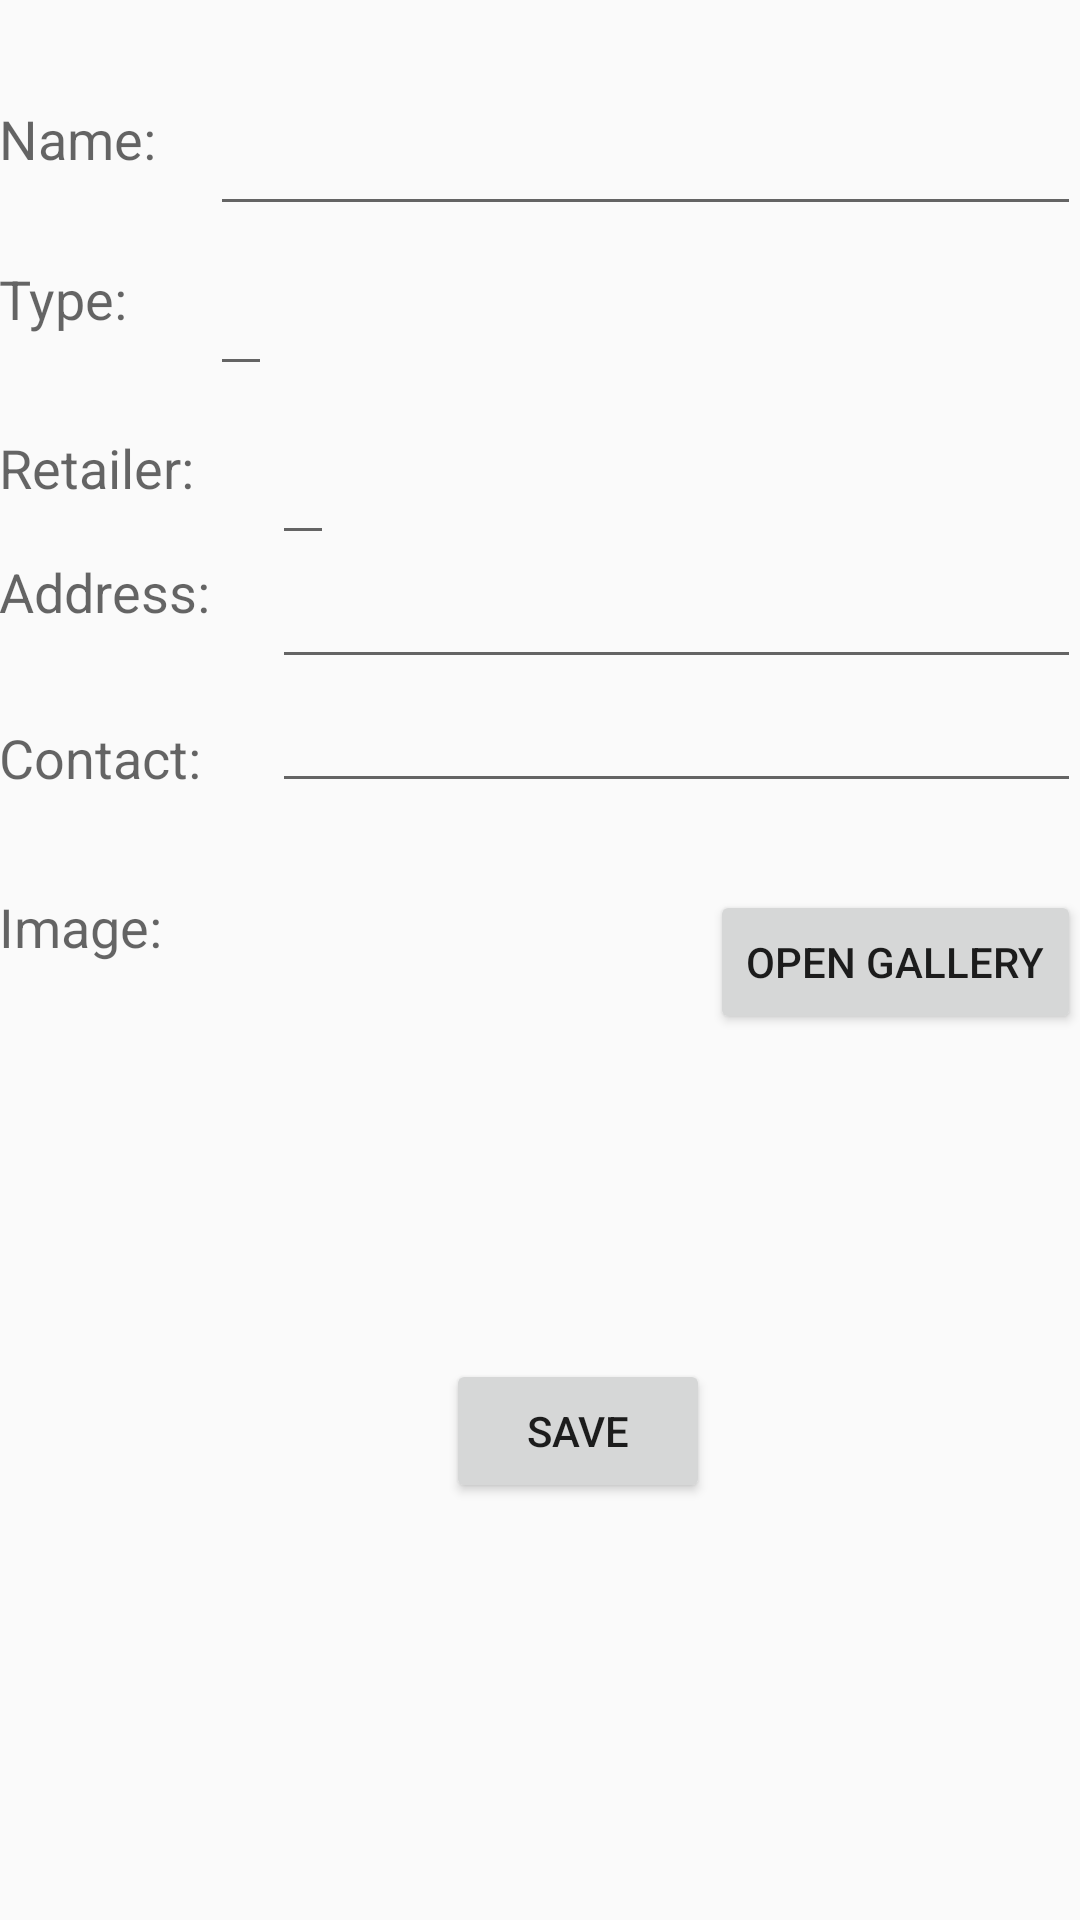

Here is an Android app screen rendered from its layout file. Give the layout XML and the strings, colors and styles it references.
<!-- AndroidManifest.xml: application theme AppTheme -->
<!-- res/layout/activity_admin_add_details.xml -->
<?xml version="1.0" encoding="utf-8"?>
<RelativeLayout xmlns:android="http://schemas.android.com/apk/res/android"
    xmlns:tools="http://schemas.android.com/tools"
    android:layout_width="match_parent"
    android:layout_height="match_parent"
    android:paddingBottom="@dimen/activity_vertical_margin"
    android:paddingLeft="@dimen/activity_horizontal_margin"
    android:paddingRight="@dimen/activity_horizontal_margin"
    android:paddingTop="@dimen/activity_vertical_margin"
    tools:context="go.application.com.go.AdminAddDetails">

    <TextView
        android:layout_width="wrap_content"
        android:layout_height="wrap_content"
        android:textAppearance="?android:attr/textAppearanceMedium"
        android:text="Name:"
        android:id="@+id/textView5"
        android:layout_marginTop="34dp"
        android:layout_alignParentTop="true"
        android:layout_alignParentStart="true" />

    <TextView
        android:layout_width="wrap_content"
        android:layout_height="wrap_content"
        android:textAppearance="?android:attr/textAppearanceMedium"
        android:text="Type:"
        android:id="@+id/textView6"
        android:layout_below="@+id/textView5"
        android:layout_alignParentStart="true"
        android:layout_marginTop="29dp" />

    <TextView
        android:layout_width="wrap_content"
        android:layout_height="wrap_content"
        android:textAppearance="?android:attr/textAppearanceMedium"
        android:text="Retailer:"
        android:id="@+id/textView7"
        android:layout_below="@+id/textView6"
        android:layout_alignParentStart="true"
        android:layout_marginTop="32dp" />

    <TextView
        android:layout_width="wrap_content"
        android:layout_height="wrap_content"
        android:textAppearance="?android:attr/textAppearanceMedium"
        android:text="Address:"
        android:id="@+id/textView8"
        android:layout_below="@+id/retailer"
        android:layout_alignParentStart="true" />

    <TextView
        android:layout_width="wrap_content"
        android:layout_height="wrap_content"
        android:textAppearance="?android:attr/textAppearanceMedium"
        android:text="Contact:"
        android:id="@+id/textView9"
        android:layout_below="@+id/textView8"
        android:layout_alignParentStart="true"
        android:layout_marginTop="31dp" />

    <EditText
        android:layout_width="wrap_content"
        android:layout_height="wrap_content"
        android:id="@+id/name"
        android:layout_alignTop="@+id/textView5"
        android:layout_alignParentEnd="true"
        android:layout_toEndOf="@+id/textView8" />

    <EditText
        android:layout_width="wrap_content"
        android:layout_height="wrap_content"
        android:id="@+id/type"
        android:layout_alignTop="@+id/textView6"
        android:layout_alignStart="@+id/name" />

    <EditText
        android:layout_width="wrap_content"
        android:layout_height="wrap_content"
        android:id="@+id/retailer"
        android:layout_alignTop="@+id/textView7"
        android:layout_toEndOf="@+id/type" />

    <EditText
        android:layout_width="wrap_content"
        android:layout_height="wrap_content"
        android:id="@+id/address"
        android:layout_alignTop="@+id/textView8"
        android:layout_alignStart="@+id/retailer"
        android:layout_alignParentEnd="true" />

    <EditText
        android:layout_width="wrap_content"
        android:layout_height="wrap_content"
        android:inputType="phone"
        android:ems="10"
        android:id="@+id/contact"
        android:layout_below="@+id/address"
        android:layout_alignStart="@+id/address"
        android:layout_alignEnd="@+id/address" />

    <TextView
        android:layout_width="wrap_content"
        android:layout_height="wrap_content"
        android:textAppearance="?android:attr/textAppearanceMedium"
        android:text="Image:"
        android:id="@+id/textView10"
        android:layout_below="@+id/contact"
        android:layout_alignParentStart="true"
        android:layout_marginTop="29dp" />

    <ImageView
        android:layout_width="100dp"
        android:layout_height="100dp"
        android:id="@+id/image"
        android:layout_below="@+id/textView10"
        android:layout_alignStart="@+id/contact"
        android:layout_toStartOf="@+id/opengallery" />

    <Button
        android:layout_width="wrap_content"
        android:layout_height="wrap_content"
        android:text="Open Gallery"
        android:id="@+id/opengallery"
        android:layout_alignTop="@+id/textView10"
        android:layout_alignParentEnd="true"
        android:onClick="opengallery" />

    <Button
        android:layout_width="wrap_content"
        android:layout_height="wrap_content"
        android:text="Save"
        android:id="@+id/save"
        android:onClick="saveToDb"
        android:layout_below="@+id/image"
        android:layout_alignEnd="@+id/image"
        android:layout_marginTop="32dp" />


</RelativeLayout>
<!-- resources referenced by this layout -->
<resources>
  <style name="AppTheme" parent="Theme.AppCompat.Light.NoActionBar">
          
          <item name="colorPrimary">@color/colorPrimary</item>
          <item name="colorPrimaryDark">@color/colorPrimaryDark</item>
          <item name="colorAccent">@color/colorAccent</item>
      </style>
  <color name="colorPrimary">#e57373</color>
  <color name="colorPrimaryDark">#1A237E</color>
  <color name="colorAccent">#c5cae9</color>
</resources>
